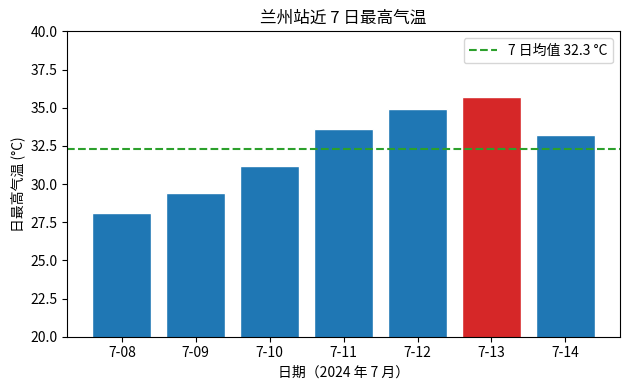

Python code for this plot:
"""
用基本数据类型存储站点信息
==========================

第 2 章示例：不借助任何数据处理库，仅用 ``str`` / ``int`` / ``float`` /
``tuple`` / ``list`` / ``dict`` 这些内置类型，存储兰州站的元信息与近 7 日气温，
完成统计并绘制一张气温柱状图——每个类型的选择理由都写在行尾注释里。

绘图部分属于第 9 章 Matplotlib 的内容，此处先睹为快，不必深究。
"""

# %%
# 站点元信息：str 存名称、int 存站号、多重赋值存经纬度
station_name = "兰州"              # str   站名：文本，不参与算术
station_id = 52889                 # int   区站号：无前导零，纯数字
lon, lat = 103.83, 36.06           # float 经纬度：连续量，必须保留小数
elevation = 1517.2                 # float 海拔 (m)

# %%
# 近 7 日日最高气温（°C）：有序、可追加，适合用 list
dates = ["7-08", "7-09", "7-10", "7-11", "7-12", "7-13", "7-14"]
temp_max = [28.1, 29.4, 31.2, 33.6, 34.9, 35.7, 33.2]

# 统计五件套：sum / len / max / min + 列表推导式筛选高温日
t_mean = sum(temp_max) / len(temp_max)
t_high, t_low = max(temp_max), min(temp_max)
high_days = [t for t in temp_max if t >= 35]   # 高温日判据：≥ 35 °C

# %%
# 组装站点档案（dict）：按键取值，一处集中管理
station = {
    "id": station_id,
    "name": station_name,
    "lon": lon,
    "lat": lat,
    "elev": elevation,
    "temp_max": temp_max,
}

print(f"站点：{station['name']}（{station['id']}）")
print(f"位置：{lon:.2f}°E, {lat:.2f}°N, 海拔 {elevation:.1f} m")
print(f"近 7 日最高 {t_high} °C / 最低 {t_low} °C / 平均 {t_mean:.1f} °C")
print(f"高温日（≥35 °C）：{len(high_days)} 天")

# %%
# 绘图：柱状图展示逐日气温，均值做参考线，高温日标红
import matplotlib.pyplot as plt

fig, ax = plt.subplots(figsize=(6.4, 4))
colors = ["#d62728" if t >= 35 else "#1f77b4" for t in temp_max]
ax.bar(dates, temp_max, color=colors, edgecolor="white")
ax.axhline(t_mean, color="#2ca02c", ls="--", lw=1.5,
           label=f"7 日均值 {t_mean:.1f} °C")
ax.set_xlabel("日期（2024 年 7 月）")
ax.set_ylabel("日最高气温 (°C)")
ax.set_title(f"{station_name}站近 7 日最高气温")
ax.set_ylim(20, 40)
ax.legend()
plt.tight_layout()
plt.show()
